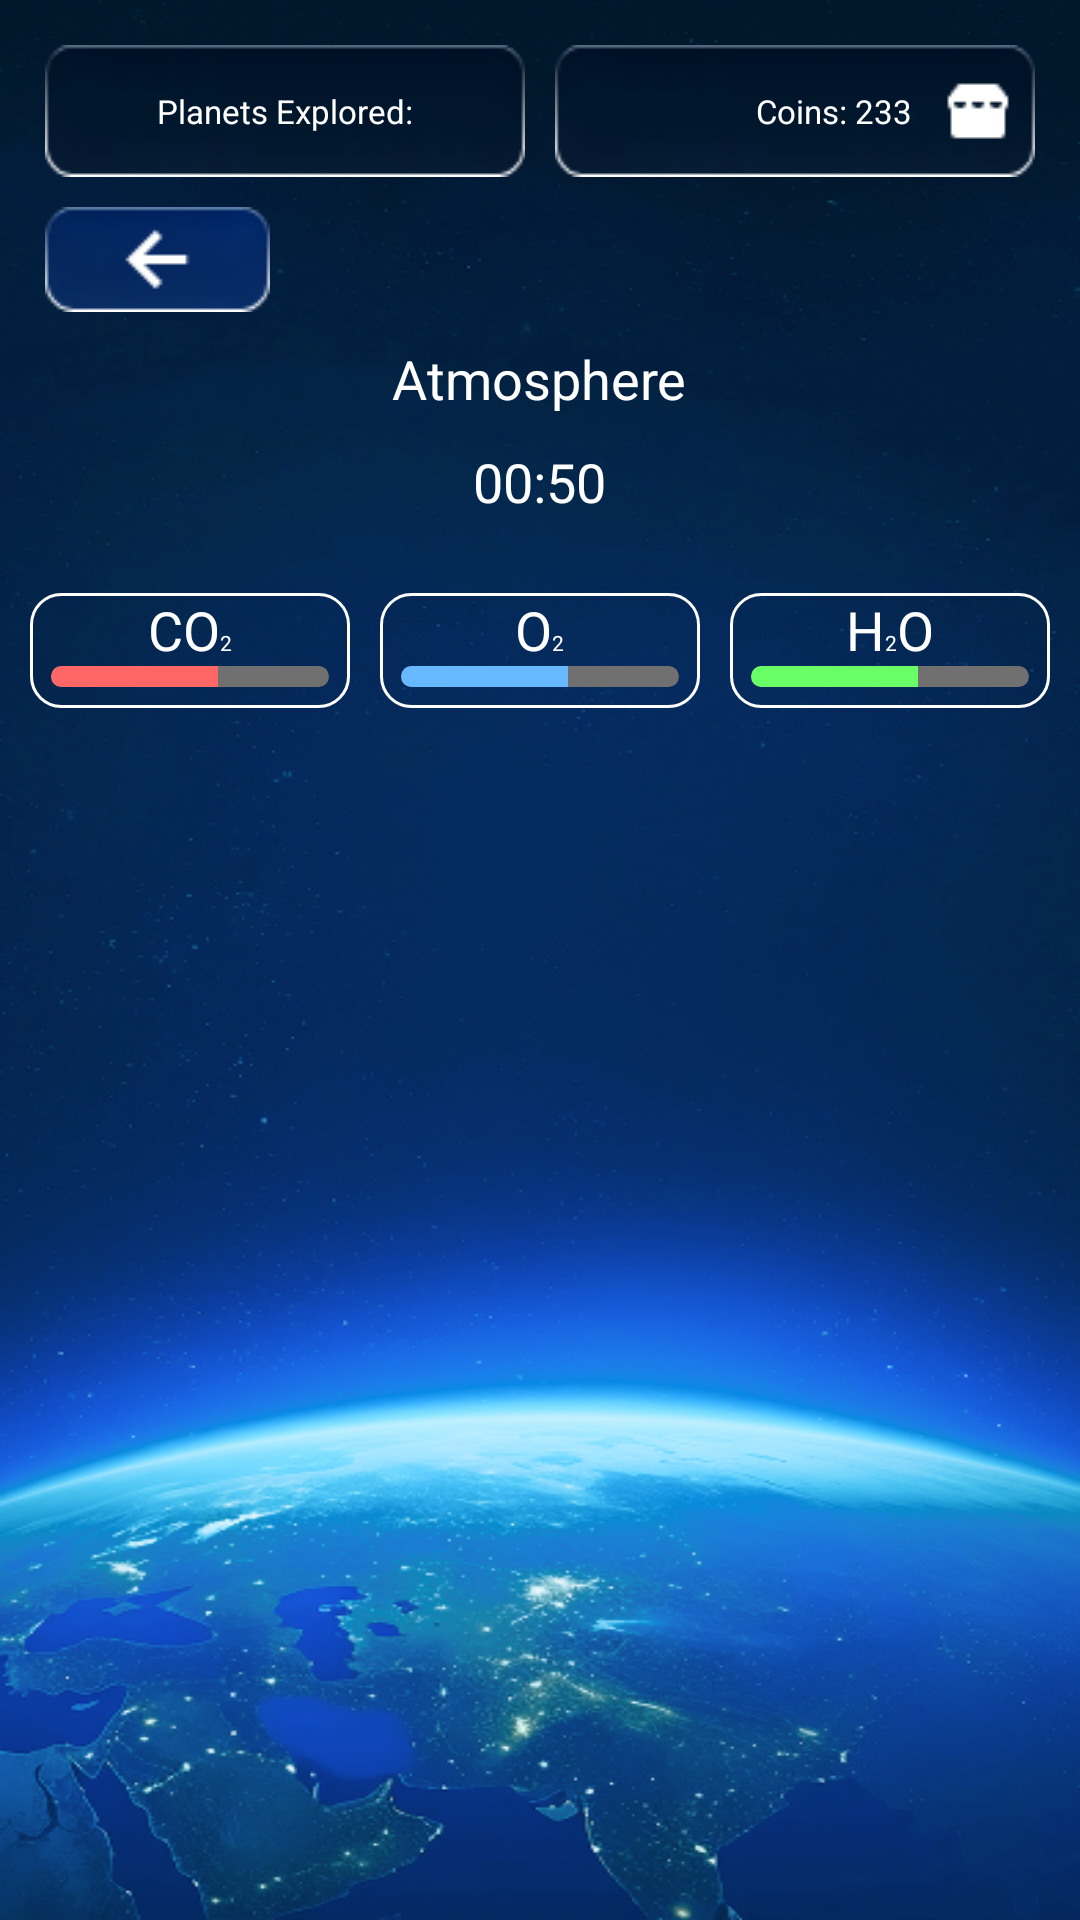

Produce the Android XML layout that renders to this screen, including the resource entries it uses.
<!-- AndroidManifest.xml: application theme Theme.Design.NoActionBar -->
<!-- res/layout/activity_atmosphere.xml -->
<?xml version="1.0" encoding="utf-8"?>
<androidx.constraintlayout.widget.ConstraintLayout xmlns:android="http://schemas.android.com/apk/res/android"
    xmlns:app="http://schemas.android.com/apk/res-auto"
    xmlns:tools="http://schemas.android.com/tools"
    android:id="@+id/main"
    android:layout_width="match_parent"
    android:layout_height="match_parent"
    android:background="@drawable/bg_main"
    tools:context=".AtmosphereActivity">

    <LinearLayout
        android:layout_width="match_parent"
        android:layout_height="match_parent"
        android:orientation="vertical">

        <LinearLayout
            android:layout_width="match_parent"
            android:layout_height="wrap_content"
            android:orientation="vertical"
            android:padding="15dp">

            <LinearLayout
                android:layout_width="match_parent"
                android:layout_height="wrap_content"
                app:layout_constraintTop_toTopOf="parent">

                <LinearLayout
                    android:layout_width="160dp"
                    android:layout_height="wrap_content"
                    android:background="@drawable/dark_rect"
                    android:gravity="center"
                    android:paddingLeft="7dp"
                    android:paddingRight="7dp">

                    <TextView
                        android:id="@+id/planets_explored"
                        android:layout_width="wrap_content"
                        android:layout_height="wrap_content"
                        android:text="@string/planets_explored"
                        android:theme="@style/text11Theme" />
                </LinearLayout>

                <Space
                    android:layout_width="wrap_content"
                    android:layout_height="wrap_content"
                    android:layout_weight="1" />

                <LinearLayout
                    android:layout_width="160dp"
                    android:layout_height="wrap_content"
                    android:background="@drawable/dark_rect"
                    android:gravity="center"
                    android:paddingLeft="7dp"
                    android:paddingRight="7dp">

                    <TextView
                        android:id="@+id/coin"
                        android:layout_width="0dp"
                        android:layout_height="wrap_content"
                        android:layout_weight="1"
                        android:gravity="center|right"
                        android:text="Coins: 233"
                        android:theme="@style/text11Theme" />

                    <ImageView
                        android:layout_width="wrap_content"
                        android:layout_height="wrap_content"
                        android:layout_marginLeft="10dp"
                        android:src="@drawable/coin" />
                </LinearLayout>
            </LinearLayout>

            <ImageView
                android:id="@+id/back"
                android:layout_width="wrap_content"
                android:layout_height="wrap_content"
                android:layout_marginTop="10dp"
                android:src="@drawable/back_large" />

            <LinearLayout
                android:id="@+id/layout_time"
                android:layout_width="match_parent"
                android:layout_height="wrap_content"
                android:layout_marginTop="10dp"
                android:gravity="center"
                android:orientation="vertical">

                <TextView
                    android:id="@+id/name"
                    android:layout_width="wrap_content"
                    android:layout_height="wrap_content"
                    android:gravity="center"
                    android:text="@string/atmosphere"
                    android:theme="@style/text18Theme" />

                <TextView
                    android:id="@+id/time"
                    android:layout_width="wrap_content"
                    android:layout_height="wrap_content"
                    android:layout_margin="10dp"
                    android:gravity="center"
                    android:text="00:50"
                    android:theme="@style/text18Theme" />
            </LinearLayout>

        </LinearLayout>

        <LinearLayout
            android:id="@+id/layout_progress"
            android:layout_width="match_parent"
            android:layout_height="wrap_content"
            android:layout_marginLeft="10dp"
            android:layout_marginRight="10dp">

            <LinearLayout
                android:layout_width="0dp"
                android:layout_height="wrap_content"
                android:layout_weight="1"
                android:background="@drawable/bg_rect"
                android:gravity="center"
                android:orientation="vertical"
                android:paddingLeft="7dp"
                android:paddingRight="7dp"
                android:paddingBottom="7dp">

                <LinearLayout
                    android:layout_width="wrap_content"
                    android:layout_height="wrap_content">

                    <TextView
                        android:layout_width="wrap_content"
                        android:layout_height="wrap_content"
                        android:gravity="center"
                        android:text="CO"
                        android:theme="@style/text18Theme" />

                    <TextView
                        android:layout_width="wrap_content"
                        android:layout_height="wrap_content"
                        android:gravity="center"
                        android:text="2"
                        android:textSize="7dp"
                        android:theme="@style/text11Theme" />
                </LinearLayout>

                <ProgressBar
                    android:id="@+id/progressBar_red"
                    style="@style/Widget.AppCompat.ProgressBar.Horizontal"
                    android:layout_width="match_parent"
                    android:layout_height="7dp"
                    android:indeterminate="false"
                    android:max="100"
                    android:progress="60"
                    android:progressDrawable="@drawable/curved_progress_red" />
            </LinearLayout>

            <LinearLayout
                android:layout_width="0dp"
                android:layout_height="wrap_content"
                android:layout_marginLeft="10dp"
                android:layout_weight="1"
                android:background="@drawable/bg_rect"
                android:gravity="center"
                android:orientation="vertical"
                android:paddingLeft="7dp"
                android:paddingRight="7dp"
                android:paddingBottom="7dp">

                <LinearLayout
                    android:layout_width="wrap_content"
                    android:layout_height="wrap_content">

                    <TextView
                        android:layout_width="wrap_content"
                        android:layout_height="wrap_content"
                        android:gravity="center"
                        android:text="O"
                        android:theme="@style/text18Theme" />

                    <TextView
                        android:layout_width="wrap_content"
                        android:layout_height="wrap_content"
                        android:gravity="center"
                        android:text="2"
                        android:textSize="7dp"
                        android:theme="@style/text11Theme" />
                </LinearLayout>

                <ProgressBar
                    android:id="@+id/progressBar_blue"
                    style="@style/Widget.AppCompat.ProgressBar.Horizontal"
                    android:layout_width="match_parent"
                    android:layout_height="7dp"
                    android:indeterminate="false"
                    android:max="100"
                    android:progress="60"
                    android:progressDrawable="@drawable/curved_progress_blue" />
            </LinearLayout>

            <LinearLayout
                android:layout_width="0dp"
                android:layout_height="wrap_content"
                android:layout_marginLeft="10dp"
                android:layout_weight="1"
                android:background="@drawable/bg_rect"
                android:gravity="center"
                android:orientation="vertical"
                android:paddingLeft="7dp"
                android:paddingRight="7dp"
                android:paddingBottom="7dp">

                <LinearLayout
                    android:layout_width="wrap_content"
                    android:layout_height="wrap_content">

                    <TextView
                        android:layout_width="wrap_content"
                        android:layout_height="wrap_content"
                        android:gravity="center"
                        android:text="H"
                        android:theme="@style/text18Theme" />

                    <TextView
                        android:layout_width="wrap_content"
                        android:layout_height="wrap_content"
                        android:gravity="center"
                        android:text="2"
                        android:textSize="7dp"
                        android:theme="@style/text11Theme" />

                    <TextView
                        android:layout_width="wrap_content"
                        android:layout_height="wrap_content"
                        android:gravity="center"
                        android:text="O"
                        android:theme="@style/text18Theme" />
                </LinearLayout>

                <ProgressBar
                    android:id="@+id/progressBar_green"
                    style="@style/Widget.AppCompat.ProgressBar.Horizontal"
                    android:layout_width="match_parent"
                    android:layout_height="7dp"
                    android:indeterminate="false"
                    android:max="100"
                    android:progress="60"
                    android:progressDrawable="@drawable/curved_progress_green" />
            </LinearLayout>
        </LinearLayout>

        <LinearLayout
            android:id="@+id/layout_canvas"
            android:layout_width="match_parent"
            android:layout_height="match_parent"
            android:orientation="vertical">


        </LinearLayout>
    </LinearLayout>

    <LinearLayout
        android:id="@+id/layout_complete"
        android:layout_width="match_parent"
        android:layout_height="match_parent"
        android:visibility="gone">

        <include layout="@layout/complete" />
    </LinearLayout>


    <LinearLayout
        android:id="@+id/layout_lose"
        android:layout_width="match_parent"
        android:layout_height="match_parent"
        android:visibility="gone">

        <include layout="@layout/lose" />
    </LinearLayout>

</androidx.constraintlayout.widget.ConstraintLayout>
<!-- res/layout/complete.xml (included above) -->
<?xml version="1.0" encoding="utf-8"?>
<androidx.constraintlayout.widget.ConstraintLayout xmlns:android="http://schemas.android.com/apk/res/android"
    xmlns:app="http://schemas.android.com/apk/res-auto"
    xmlns:tools="http://schemas.android.com/tools"
    android:id="@+id/main"
    android:layout_width="match_parent"
    android:layout_height="match_parent">

    <LinearLayout
        android:layout_width="match_parent"
        android:layout_height="match_parent"
        android:layout_margin="30dp"
        android:gravity="center|bottom"
        android:orientation="vertical">

        <TextView
            android:layout_width="wrap_content"
            android:layout_height="wrap_content"
            android:text="@string/stage_completed"
            android:theme="@style/text18Theme" />

        <TextView
            android:layout_width="wrap_content"
            android:layout_height="wrap_content"
            android:layout_margin="10dp"
            android:text="Greate!"
            android:theme="@style/text18Theme" />

        <ImageView
            android:id="@+id/planet_won"
            android:layout_width="wrap_content"
            android:layout_height="wrap_content"
            android:layout_gravity="center"
            android:scaleType="fitCenter"
            android:src="@drawable/cha_0_0" />

        <TextView
            android:id="@+id/coin_won"
            android:layout_width="wrap_content"
            android:layout_height="wrap_content"
            android:layout_margin="10dp"
            android:text="+233 COINS"
            android:theme="@style/text18Theme" />

        <androidx.appcompat.widget.AppCompatButton
            android:id="@+id/go_to_planets_won"
            android:layout_width="wrap_content"
            android:layout_height="wrap_content"
            android:background="@drawable/dark_rect"
            android:paddingLeft="15dp"
            android:paddingRight="15dp"
            android:text="@string/go_to_planets"
            android:theme="@style/text14Theme" />

        <androidx.appcompat.widget.AppCompatButton
            android:id="@+id/menu_won"
            android:layout_width="wrap_content"
            android:layout_height="wrap_content"
            android:layout_marginTop="70dp"
            android:background="@drawable/dark_rect"
            android:text="@string/menu"
            android:theme="@style/text14Theme" />
    </LinearLayout>


</androidx.constraintlayout.widget.ConstraintLayout>
<!-- res/layout/lose.xml (included above) -->
<?xml version="1.0" encoding="utf-8"?>
<androidx.constraintlayout.widget.ConstraintLayout xmlns:android="http://schemas.android.com/apk/res/android"
    xmlns:app="http://schemas.android.com/apk/res-auto"
    xmlns:tools="http://schemas.android.com/tools"
    android:id="@+id/main"
    android:layout_width="match_parent"
    android:layout_height="match_parent">

    <LinearLayout
        android:layout_width="match_parent"
        android:layout_height="match_parent"
        android:layout_margin="30dp"
        android:gravity="center|bottom"
        android:orientation="vertical">

        <TextView
            android:layout_width="wrap_content"
            android:layout_height="wrap_content"
            android:text="@string/game_over"
            android:theme="@style/text18Theme" />

        <TextView
            android:layout_width="wrap_content"
            android:layout_height="wrap_content"
            android:layout_marginTop="30dp"
            android:text="@string/try_again"
            android:theme="@style/text18Theme" />

        <ImageView
            android:id="@+id/planet"
            android:layout_margin="10dp"
            android:layout_width="wrap_content"
            android:layout_height="wrap_content"
            android:layout_gravity="center"
            android:scaleType="fitCenter"
            android:src="@drawable/cha_0_0" />

        <TextView
            android:id="@+id/coin"
            android:layout_width="wrap_content"
            android:layout_height="wrap_content"
            android:layout_margin="10dp"
            android:text="0 COINS"
            android:theme="@style/text18Theme" />

        <androidx.appcompat.widget.AppCompatButton
            android:id="@+id/go_to_planets"
            android:layout_width="wrap_content"
            android:layout_height="wrap_content"
            android:background="@drawable/dark_rect"
            android:text="@string/play_again"
            android:theme="@style/text14Theme" />

        <androidx.appcompat.widget.AppCompatButton
            android:id="@+id/menu"
            android:layout_width="wrap_content"
            android:layout_height="wrap_content"
            android:layout_marginTop="70dp"
            android:background="@drawable/dark_rect"
            android:text="@string/menu"
            android:theme="@style/text14Theme" />
    </LinearLayout>


</androidx.constraintlayout.widget.ConstraintLayout>
<!-- resources referenced by this layout -->
<resources>
  <!-- drawable back_large: png bitmap (drawable, 2210 bytes) -->
  <!-- drawable bg_main: png bitmap (drawable, 405226 bytes) -->
  <!-- drawable bg_rect (drawable) -->
  <?xml version="1.0" encoding="utf-8"?>
  <shape xmlns:android="http://schemas.android.com/apk/res/android"
      android:shape="rectangle">
      <solid android:color="@color/trans" />
      <corners android:radius="10dp" />
      <stroke android:color="@color/white" android:width="1dp"/>
  </shape>
  <!-- drawable cha_0_0: png bitmap (drawable, 66769 bytes) -->
  <!-- drawable coin: png bitmap (drawable, 274 bytes) -->
  <!-- drawable curved_progress_blue (drawable) -->
  <?xml version="1.0" encoding="utf-8"?>
  <layer-list xmlns:android="http://schemas.android.com/apk/res/android">
      <item android:id="@android:id/background">
          <shape>
              <corners android:radius="18dp" />
              <solid android:color="@color/gray" />
              
          </shape>
      </item>
  
      <item android:id="@android:id/progress">
          <clip>
              <shape>
                  <corners android:radius="18dp" />
                  <solid android:color="@color/blue" />
              </shape>
          </clip>
      </item>
  </layer-list>
  <!-- drawable curved_progress_green (drawable) -->
  <?xml version="1.0" encoding="utf-8"?>
  <layer-list xmlns:android="http://schemas.android.com/apk/res/android">
      <item android:id="@android:id/background">
          <shape>
              <corners android:radius="18dp" />
              <solid android:color="@color/gray" />
              
          </shape>
      </item>
  
      <item android:id="@android:id/progress">
          <clip>
              <shape>
                  <corners android:radius="18dp" />
                  <solid android:color="@color/green" />
              </shape>
          </clip>
      </item>
  </layer-list>
  <!-- drawable curved_progress_red (drawable) -->
  <?xml version="1.0" encoding="utf-8"?>
  <layer-list xmlns:android="http://schemas.android.com/apk/res/android">
      <item android:id="@android:id/background">
          <shape>
              <corners android:radius="18dp" />
              <solid android:color="@color/gray" />
              
          </shape>
      </item>
  
      <item android:id="@android:id/progress">
          <clip>
              <shape>
                  <corners android:radius="18dp" />
                  <solid android:color="@color/red" />
              </shape>
          </clip>
      </item>
  </layer-list>
  <!-- drawable dark_rect: png bitmap (drawable, 3288 bytes) -->
  <string name="atmosphere">Atmosphere</string>
  <string name="game_over">Game Over</string>
  <string name="go_to_planets">Go To Planets</string>
  <string name="menu">Menu</string>
  <string name="planets_explored">Planets Explored:</string>
  <string name="play_again">Play Again</string>
  <string name="stage_completed">Stage Completed!</string>
  <string name="try_again">Try Again</string>
  <style name="text11Theme">
          <item name="android:textAllCaps">false</item>
          <item name="android:textSize">11dp</item>
          <item name="android:textColor">@color/white</item>
          <item name="fontFamily">@font/stalinist_one</item>
      </style>
  <style name="text14Theme">
          <item name="android:textAllCaps">false</item>
          <item name="android:textSize">14dp</item>
          <item name="android:textColor">@color/white</item>
          <item name="fontFamily">@font/stalinist_one</item>
      </style>
  <style name="text18Theme">
          <item name="android:textAllCaps">false</item>
          <item name="android:textSize">18dp</item>
          <item name="android:textColor">@color/white</item>
          <item name="fontFamily">@font/stalinist_one</item>
      </style>
  <color name="trans">@android:color/transparent</color>
  <color name="white">#FFFFFFFF</color>
  <color name="gray">#707070</color>
  <color name="blue">#66B8FF</color>
  <color name="green">#69FF66</color>
  <color name="red">#FF6666</color>
</resources>
